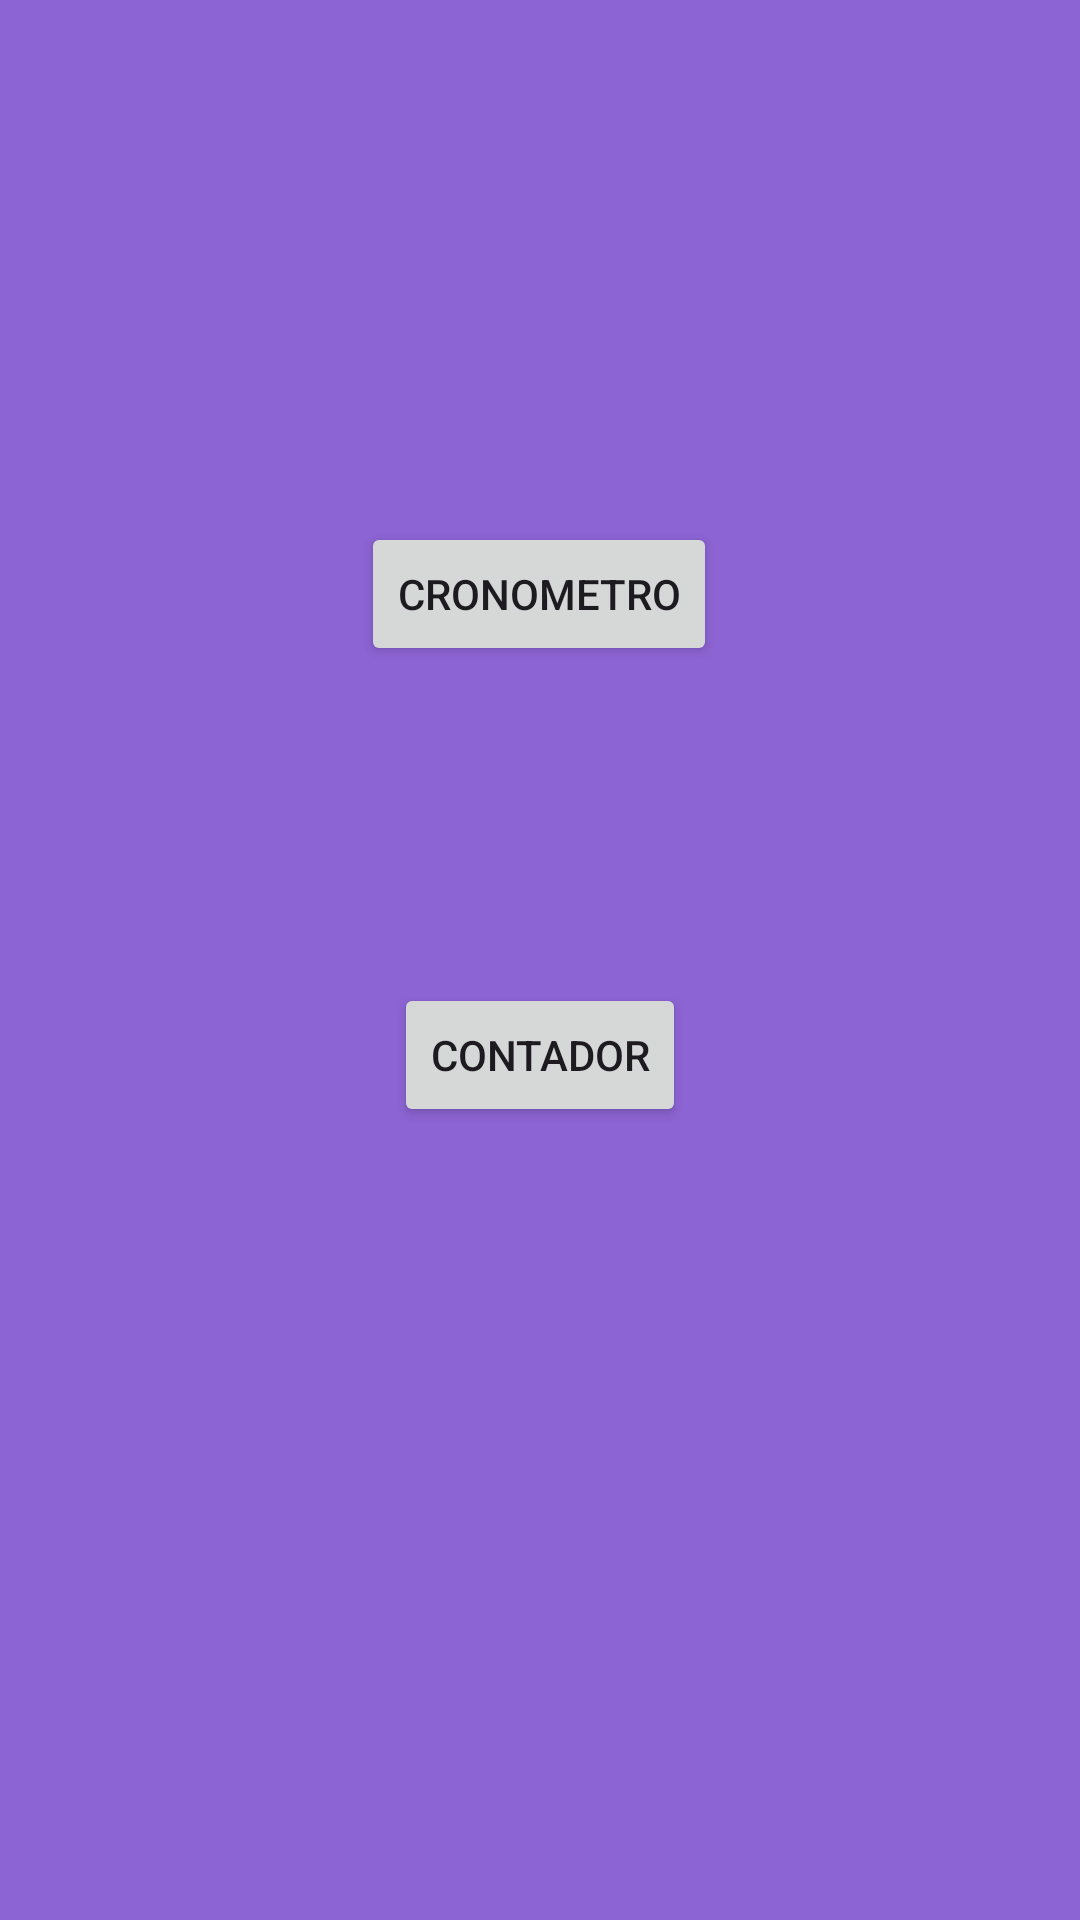

Reconstruct the res/layout file that produces this screen, plus the resources it refers to.
<!-- AndroidManifest.xml: application theme Theme.Lab2_20191660 -->
<!-- res/layout/activity_menu.xml -->
<?xml version="1.0" encoding="utf-8"?>
<androidx.constraintlayout.widget.ConstraintLayout xmlns:android="http://schemas.android.com/apk/res/android"
    xmlns:app="http://schemas.android.com/apk/res-auto"
    xmlns:tools="http://schemas.android.com/tools"
    android:layout_width="match_parent"
    android:layout_height="match_parent"
    android:background="#8C64D3"
    tools:context=".MenuActivity">

    <Button
        android:id="@+id/buttonCronometro"
        android:layout_width="wrap_content"
        android:layout_height="wrap_content"
        android:text="Cronometro"
        app:layout_constraintBottom_toBottomOf="parent"
        app:layout_constraintEnd_toEndOf="parent"
        app:layout_constraintHorizontal_bias="0.498"
        app:layout_constraintStart_toStartOf="parent"
        app:layout_constraintTop_toTopOf="parent"

        app:layout_constraintVertical_bias="0.294" />

    <Button
        android:id="@+id/buttonContador"
        android:layout_width="wrap_content"
        android:layout_height="wrap_content"
        android:layout_marginTop="54dp"
        android:text="Contador"
        app:layout_constraintBottom_toBottomOf="parent"
        app:layout_constraintEnd_toEndOf="parent"
        app:layout_constraintStart_toStartOf="parent"
        app:layout_constraintTop_toBottomOf="@+id/buttonCronometro"
        app:layout_constraintVertical_bias="0.163" />
</androidx.constraintlayout.widget.ConstraintLayout>
<!-- resources referenced by this layout -->
<resources>
  <style name="Theme.Lab2_20191660" parent="Base.Theme.Lab2_20191660" />
  <style name="Base.Theme.Lab2_20191660" parent="Theme.Material3.DayNight.NoActionBar">
          
          
      </style>
</resources>
